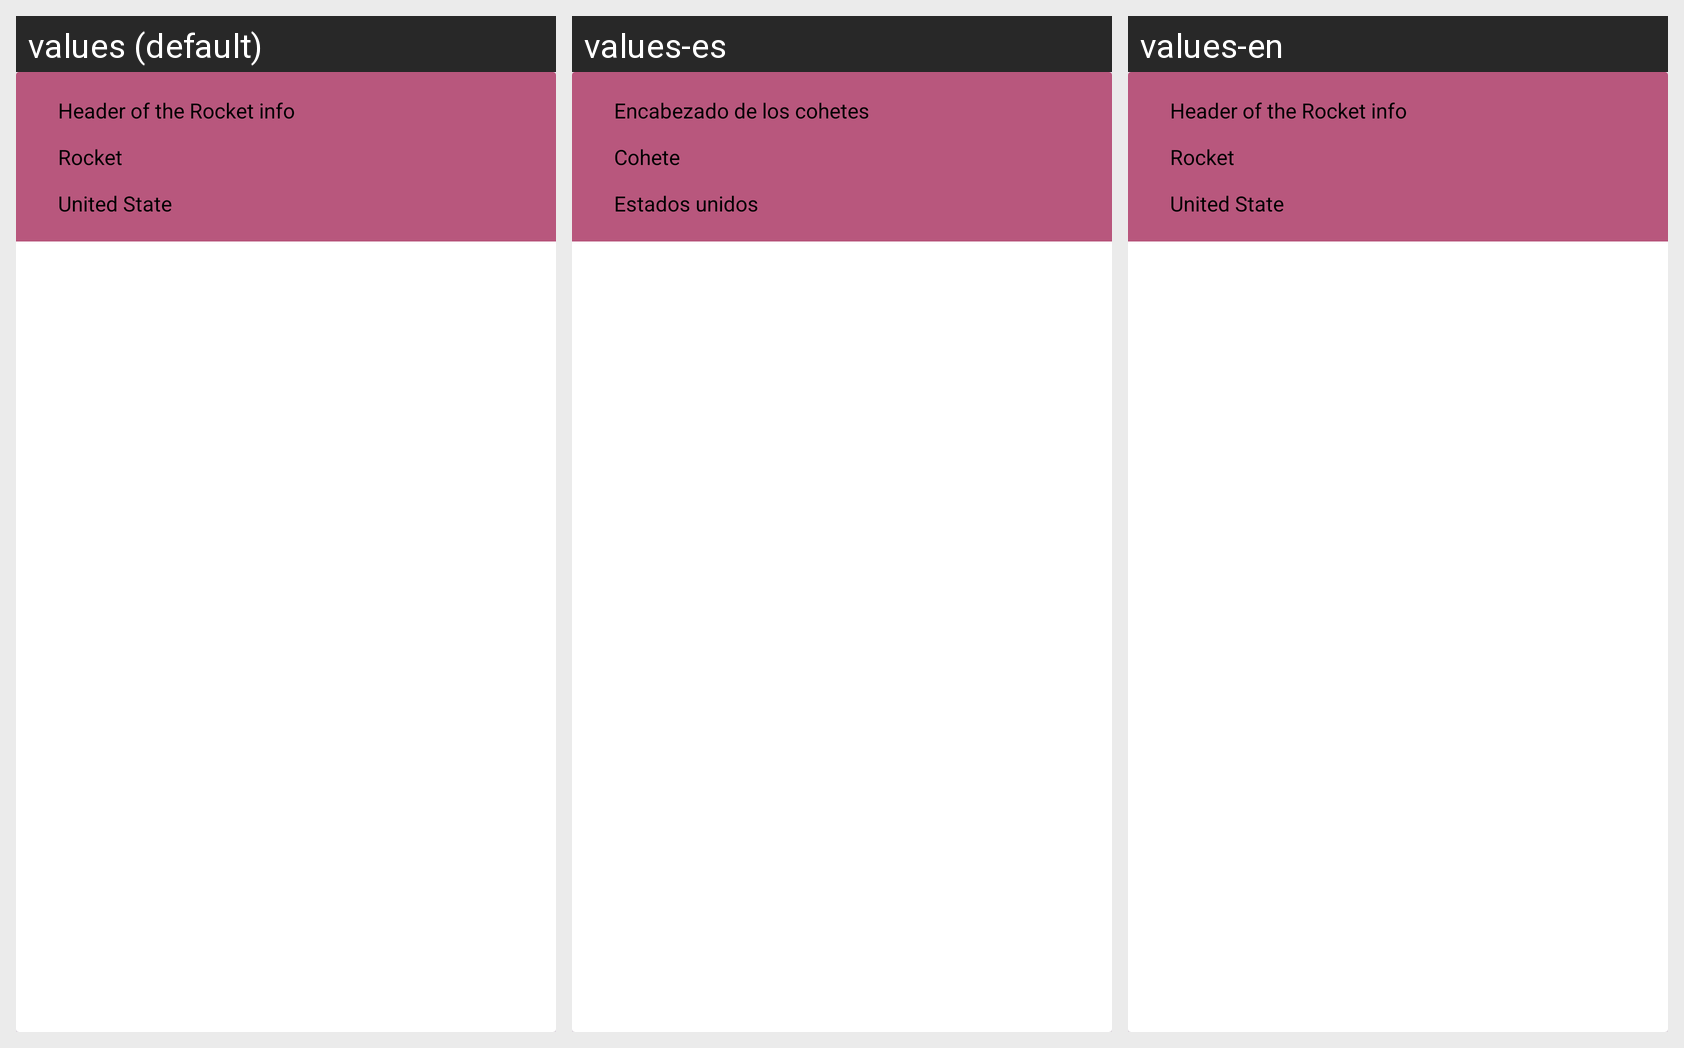

Locale-by-locale string values for the Android screen shown in this grid:
Android screen res/layout/cv_rocket_info.xml rendered under 3 locales, left to right: values (default), values-es, values-en. Device: Nexus 5 (rendered at 1080×1920; each locale shown at half size, 540×960, under a caption strip naming it); theme Theme.SpaceXMobile.
Strings drawn on this screen, with the default value and each locale's value (text and hints the layout hard-codes, and strings that could not be matched under every locale, appear in the picture but are not listed):

header_cvRocketInfo
  values: Header of the Rocket info
  values-es: Encabezado de los cohetes
  values-en: Header of the Rocket info

type_cvRocketInfo
  values: Rocket
  values-es: Cohete
  values-en: Rocket

country_cvRocketInfo
  values: United State
  values-es: Estados unidos
  values-en: United State
